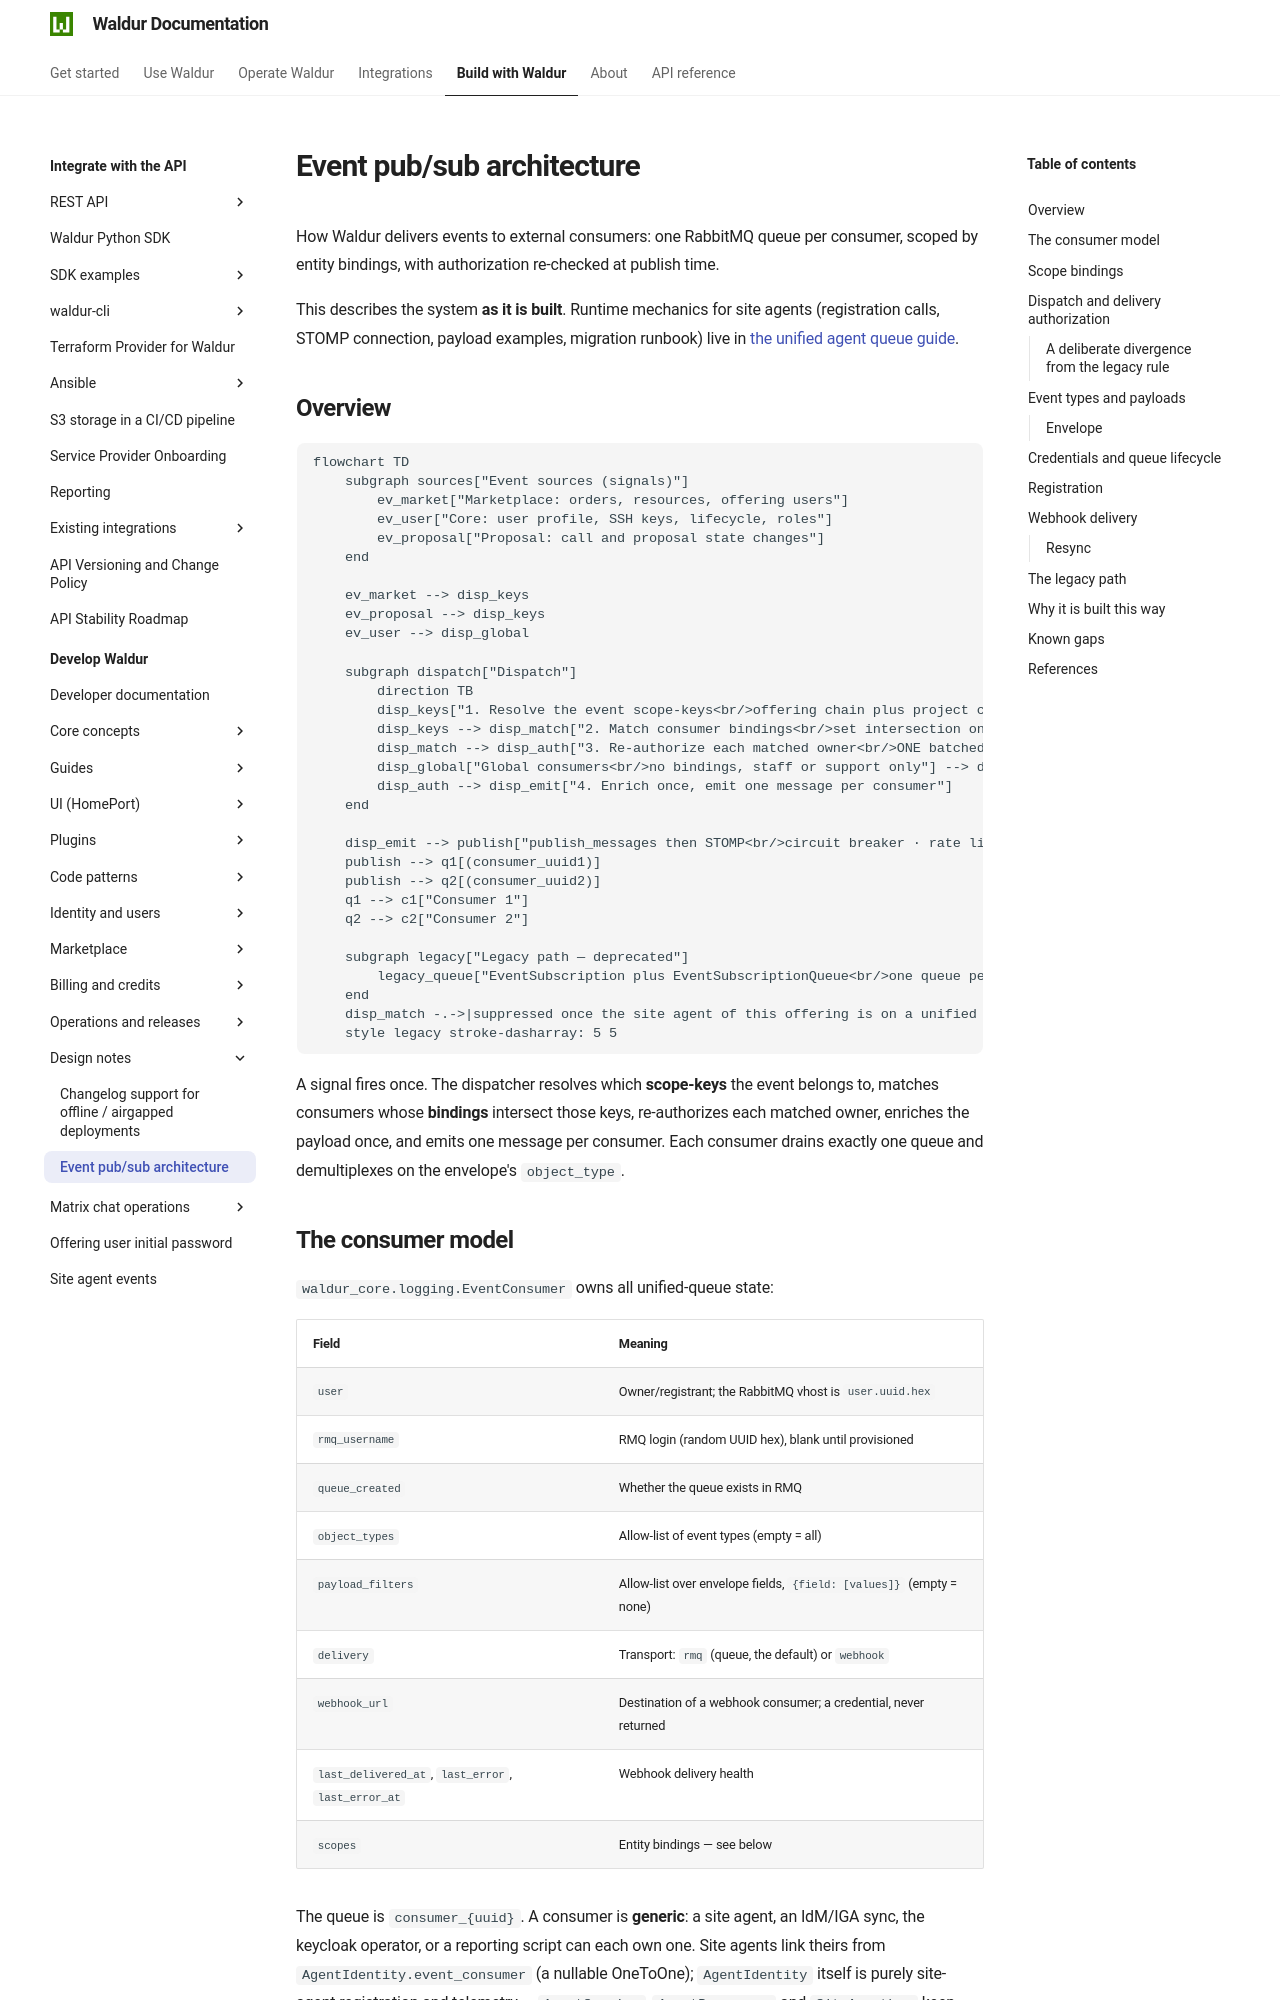

repository: waldur/waldur-docs · page: latest/developer-guide/design/pubsub-architecture/index.html · generator: mkdocs

# Event pub/sub architecture

<!-- EXTERNAL DOCUMENT
Source: https://code.opennodecloud.com/waldur/waldur-mastermind.git
Branch: develop
Remote Path: docs//design/pubsub-architecture.md
Local Path: docs/developer-guide
Last Sync: 2026-11-26T12:45:45.102067

WARNING: This file is automatically synchronized from the source repository.
DO NOT EDIT this file directly. Changes will be overwritten.
Edit the source at: https://code.opennodecloud.com/waldur/waldur-mastermind.git/-/tree/develop/docs//design/pubsub-architecture.md
-->


How Waldur delivers events to external consumers: one RabbitMQ queue per
consumer, scoped by entity bindings, with authorization re-checked at publish
time.

This describes the system **as it is built**. Runtime mechanics for site agents
(registration calls, STOMP connection, payload examples, migration runbook) live
in [the unified agent queue guide](../guides/agent-pubsub.md).

## Overview

```mermaid
flowchart TD
    subgraph sources["Event sources (signals)"]
        ev_market["Marketplace: orders, resources, offering users"]
        ev_user["Core: user profile, SSH keys, lifecycle, roles"]
        ev_proposal["Proposal: call and proposal state changes"]
    end

    ev_market --> disp_keys
    ev_proposal --> disp_keys
    ev_user --> disp_global

    subgraph dispatch["Dispatch"]
        direction TB
        disp_keys["1. Resolve the event scope-keys<br/>offering chain plus project chain"]
        disp_keys --> disp_match["2. Match consumer bindings<br/>set intersection on an indexed table"]
        disp_match --> disp_auth["3. Re-authorize each matched owner<br/>ONE batched role query"]
        disp_global["Global consumers<br/>no bindings, staff or support only"] --> disp_auth
        disp_auth --> disp_emit["4. Enrich once, emit one message per consumer"]
    end

    disp_emit --> publish["publish_messages then STOMP<br/>circuit breaker · rate limit · dedup · DLQ"]
    publish --> q1[(consumer_uuid1)]
    publish --> q2[(consumer_uuid2)]
    q1 --> c1["Consumer 1"]
    q2 --> c2["Consumer 2"]

    subgraph legacy["Legacy path — deprecated"]
        legacy_queue["EventSubscription plus EventSubscriptionQueue<br/>one queue per offering and object_type"]
    end
    disp_match -.->|suppressed once the site agent of this offering is on a unified queue| legacy
    style legacy stroke-dasharray: 5 5
```

A signal fires once. The dispatcher resolves which **scope-keys** the event
belongs to, matches consumers whose **bindings** intersect those keys,
re-authorizes each matched owner, enriches the payload once, and emits one
message per consumer. Each consumer drains exactly one queue and demultiplexes
on the envelope's `object_type`.

## The consumer model

`waldur_core.logging.EventConsumer` owns all unified-queue state:

| Field | Meaning |
|-------|---------|
| `user` | Owner/registrant; the RabbitMQ vhost is `user.uuid.hex` |
| `rmq_username` | RMQ login (random UUID hex), blank until provisioned |
| `queue_created` | Whether the queue exists in RMQ |
| `object_types` | Allow-list of event types (empty = all) |
| `payload_filters` | Allow-list over envelope fields, `{field: [values]}` (empty = none) |
| `delivery` | Transport: `rmq` (queue, the default) or `webhook` |
| `webhook_url` | Destination of a webhook consumer; a credential, never returned |
| `last_delivered_at`, `last_error`, `last_error_at` | Webhook delivery health |
| `scopes` | Entity bindings — see below |

The queue is `consumer_{uuid}`. A consumer is **generic**: a site agent, an
IdM/IGA sync, the keycloak operator, or a reporting script can each own one.
Site agents link theirs from `AgentIdentity.event_consumer` (a nullable
OneToOne); `AgentIdentity` itself is purely site-agent registration and
telemetry — `AgentService`, `AgentProcessor` and `SiteAgentLog` keep their names
and their home in the `marketplace_site_agent` plugin.
